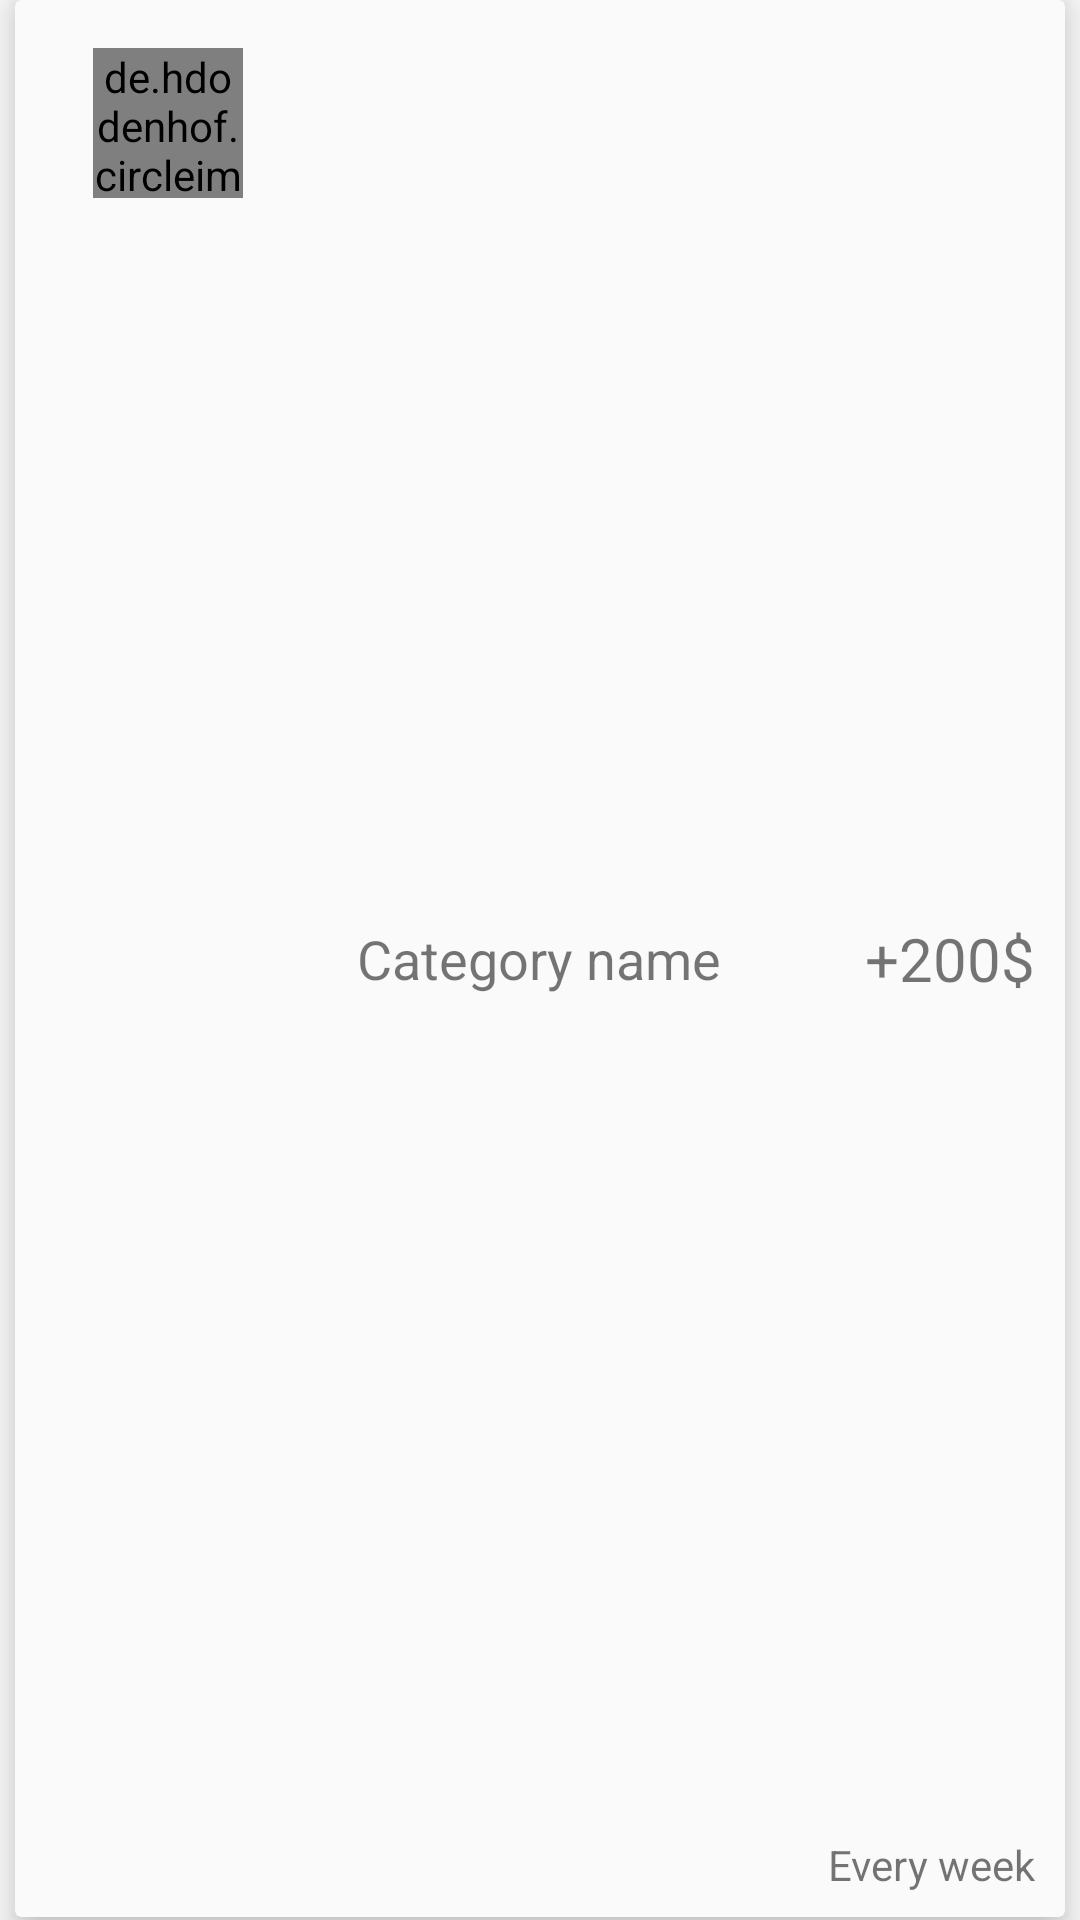

Android layout source for this screen:
<!-- AndroidManifest.xml: application theme AppTheme -->
<!-- res/layout/view_payments_item.xml -->
<?xml version="1.0" encoding="utf-8"?>
<LinearLayout xmlns:android="http://schemas.android.com/apk/res/android"
    xmlns:app="http://schemas.android.com/apk/res-auto"
    xmlns:card_view="http://schemas.android.com/apk/res-auto"
    android:orientation="horizontal"
    android:layout_width="match_parent"
    android:layout_height="wrap_content"
    android:layout_marginTop="5dp"
    android:animateLayoutChanges="true"
    >

    <android.support.v7.widget.CardView
        android:layout_width="match_parent"
        android:layout_height="wrap_content"
        card_view:cardCornerRadius="2dp"
        card_view:cardElevation="8dp"
        card_view:cardMaxElevation="6dp"
        android:orientation="horizontal"
        android:layout_marginLeft="5dp"
        android:layout_marginRight="5dp"
        android:layout_marginBottom="1dp"
        card_view:contentPaddingLeft="10dp"
        card_view:contentPaddingRight="10dp"
        card_view:cardBackgroundColor="@color/trList_items_background"
        android:foreground="?android:attr/selectableItemBackground"
        android:clickable="true"
        android:id="@+id/payments_list_card">

        <RelativeLayout
            android:layout_width="match_parent"
            android:layout_height="match_parent"
            android:id="@+id/payments_list_card_layout"
            android:layout_alignParentTop="true"
            android:layout_alignParentLeft="true"
            android:layout_alignParentStart="true">


            <de.hdodenhof.circleimageview.CircleImageView
                android:id="@+id/payments_list_iv"
                android:layout_width="50dp"
                android:layout_height="50dp"
                android:layout_margin="16dp"
                android:layout_gravity="left"
                android:src="@drawable/categ_food"
                app:border_width="1dp"
                app:border_color="@color/trList_items_circle_border"
                android:layout_alignParentTop="true"
                android:layout_alignParentLeft="true"
                android:layout_alignParentStart="true" />

            <ImageButton
                android:id="@+id/payments_list_btn_delete"
                android:layout_width="wrap_content"
                android:layout_height="wrap_content"
                android:layout_gravity="right"
                android:clickable="true"
                style="?android:actionButtonStyle"
                card_view:srcCompat="@android:drawable/ic_menu_delete"
                android:visibility="gone"
                android:layout_alignTop="@+id/payments_list_iv"
                android:layout_alignParentRight="true"
                android:layout_alignParentEnd="true" />

            <TextView
                android:id="@+id/payments_list_amount"
                android:layout_width="wrap_content"
                android:layout_height="wrap_content"
                android:gravity="center"
                android:text="+200$"
                android:textSize="20sp"
                android:layout_centerVertical="true"
                android:layout_alignParentRight="true"
                android:layout_alignParentEnd="true" />

            <TextView
                android:text="Category name"
                android:textSize="18sp"
                android:layout_width="wrap_content"
                android:layout_height="wrap_content"
                android:id="@+id/payments_list_name"
                android:layout_centerVertical="true"
                android:layout_centerHorizontal="true" />

            <TextView
                android:text="Every week"
                android:id="@+id/payments_list_tv_description"
                android:layout_width="wrap_content"
                android:layout_height="wrap_content"
                android:paddingBottom="8dp"

                android:layout_alignParentBottom="true"
                android:layout_alignParentRight="true"
                android:layout_alignParentEnd="true" />


        </RelativeLayout>


    </android.support.v7.widget.CardView>


</LinearLayout>
<!-- resources referenced by this layout -->
<resources>
  <color name="trList_items_background">#fafafa</color>
  <color name="trList_items_circle_border">#9e9e9e</color>
  <!-- drawable categ_food: png bitmap (drawable, 5155 bytes) -->
  <style name="AppTheme" parent="Theme.AppCompat.Light.NoActionBar">
          
          <item name="colorPrimary">@color/colorPrimary</item>
          <item name="colorPrimaryDark">@color/colorPrimaryDark</item>
          <item name="colorAccent">@color/colorAccent</item>
      </style>
  <color name="colorPrimary">#448AFF</color>
  <color name="colorPrimaryDark">#448AFF</color>
  <color name="colorAccent">#FF80AB</color>
</resources>
